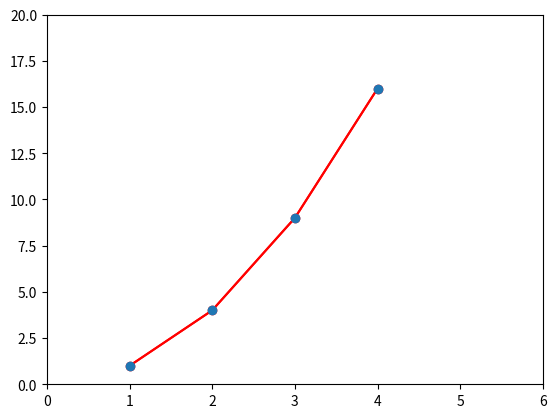

Python code for this plot:
import matplotlib.pyplot as plt

# przekazujemy dwa wektory wartości, najpierw dla wektora x, następnie y
# dodatkowo mamy tutaj przekazany parametr w postaci stringa, który określa styl wykresu
# dla pełnej listy sprawdź dokumentację pod adresem
# https://matplotlib.org/api/_as_gen/matplotlib.pyplot.plot.html#matplotlib.pyplot.plot
# plt.subplot(211)
plt.plot([1, 2, 3, 4], [1, 4, 9, 16], 'ro-')
# tutaj określamy listę parametrów w postaci [xmin, xmax, ymin, ymax]
plt.axis([0, 6, 0, 20])
#0, 6 -przedzial dla osi x; 0, 20 - przedzial dla osi y 
plt.show()
# plt.subplot(212)
# możemy też ustawiać różne kolory dla poszczególnych elementów nakładając na siebie dwa wykresy
plt.plot([1, 2, 3, 4], [1, 4, 9, 16], 'r')
plt.plot([1, 2, 3, 4], [1, 4, 9, 16], 'o')

plt.axis([0, 6, 0, 20])
plt.show()